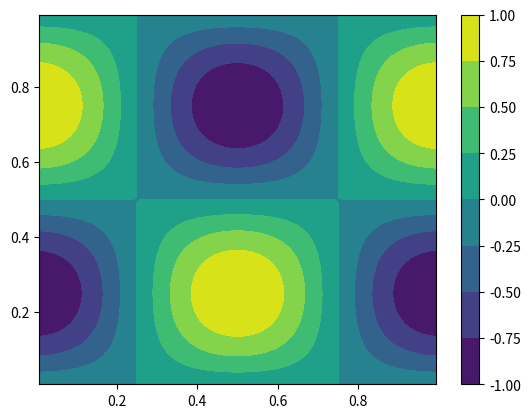

Here is the Python script that generated this plot: (Note: this script raises an exception after producing the figure.)
import numpy as np
import argparse
import matplotlib.pyplot as plt

parser = argparse.ArgumentParser(description='Generates (possibly perturbed) sine cell avgs')
parser.add_argument('-ns', '--noisesize', type=float, default=0,
                        help='Amplitude of the white noise to add')
parser.add_argument('-nr', '--noiserate', type=float, default=0,
                        help='Rate of the decay of the white noise')
parser.add_argument('-d2', '--dim2', action='store_true', default=False,
                        help='If flag present, generate a field with two components')

f = lambda x,y,dx,dy : (-np.cos(2*np.pi*(x + dx/2)) + np.cos(2*np.pi*(x - dx/2)) ) * \
                                (-np.sin(2*np.pi*(y + dy/2)) + np.sin(2*np.pi*(y - dy/2)) ) / \
                                (dx*dy*4*np.pi*np.pi)
g = lambda x,y,dx,dy : 2*(np.sin(6*np.pi*(x + dx/2)) - np.sin(6*np.pi*(x - dx/2)) ) * \
                                (np.cos(8*np.pi*(y + dy/2)) - np.cos(8*np.pi*(y - dy/2)) ) / \
                                (dx*dy*48*np.pi*np.pi)
args = parser.parse_args()

ns = args.noisesize
nr = args.noiserate

for N in [64, 128, 256, 512, 1024]:
    dx = 1./N
    dy = dx
    x = np.arange(0, 1, dx)
    y = x
    if len(x) != N:
        raise Exception("Problem with round-off error!")

    X,Y = np.meshgrid(x + 0.5*dx, y + 0.5*dy)
    comp = f(X, Y, dx, dy).T

    ndims = 2 if args.dim2 else 1
    data = np.zeros((ndims, comp.shape[0], comp.shape[1]))
    data[0] = comp

    if args.dim2:
        data[1] = g(X, Y, dx, dy).T

    noise = ns* ((64/N)**nr )* np.random.random(data.shape)
    data = data + noise

    dimtag = "2d" if ndims==2 else ""
    outputname = f"testdata/sine{dimtag}_test_{N}"
    if ns != 0:
        outputname = outputname + f"_{str(ns).replace('.', ',')}"
    if nr != 0:
        outputname = outputname + f"_r{str(nr).replace('.', ',')}"
    plt.contourf(X,Y,data[-1])
    plt.colorbar()
    plt.savefig(outputname)
    plt.clf()
    np.save(outputname, data.reshape(ndims, N*N))
